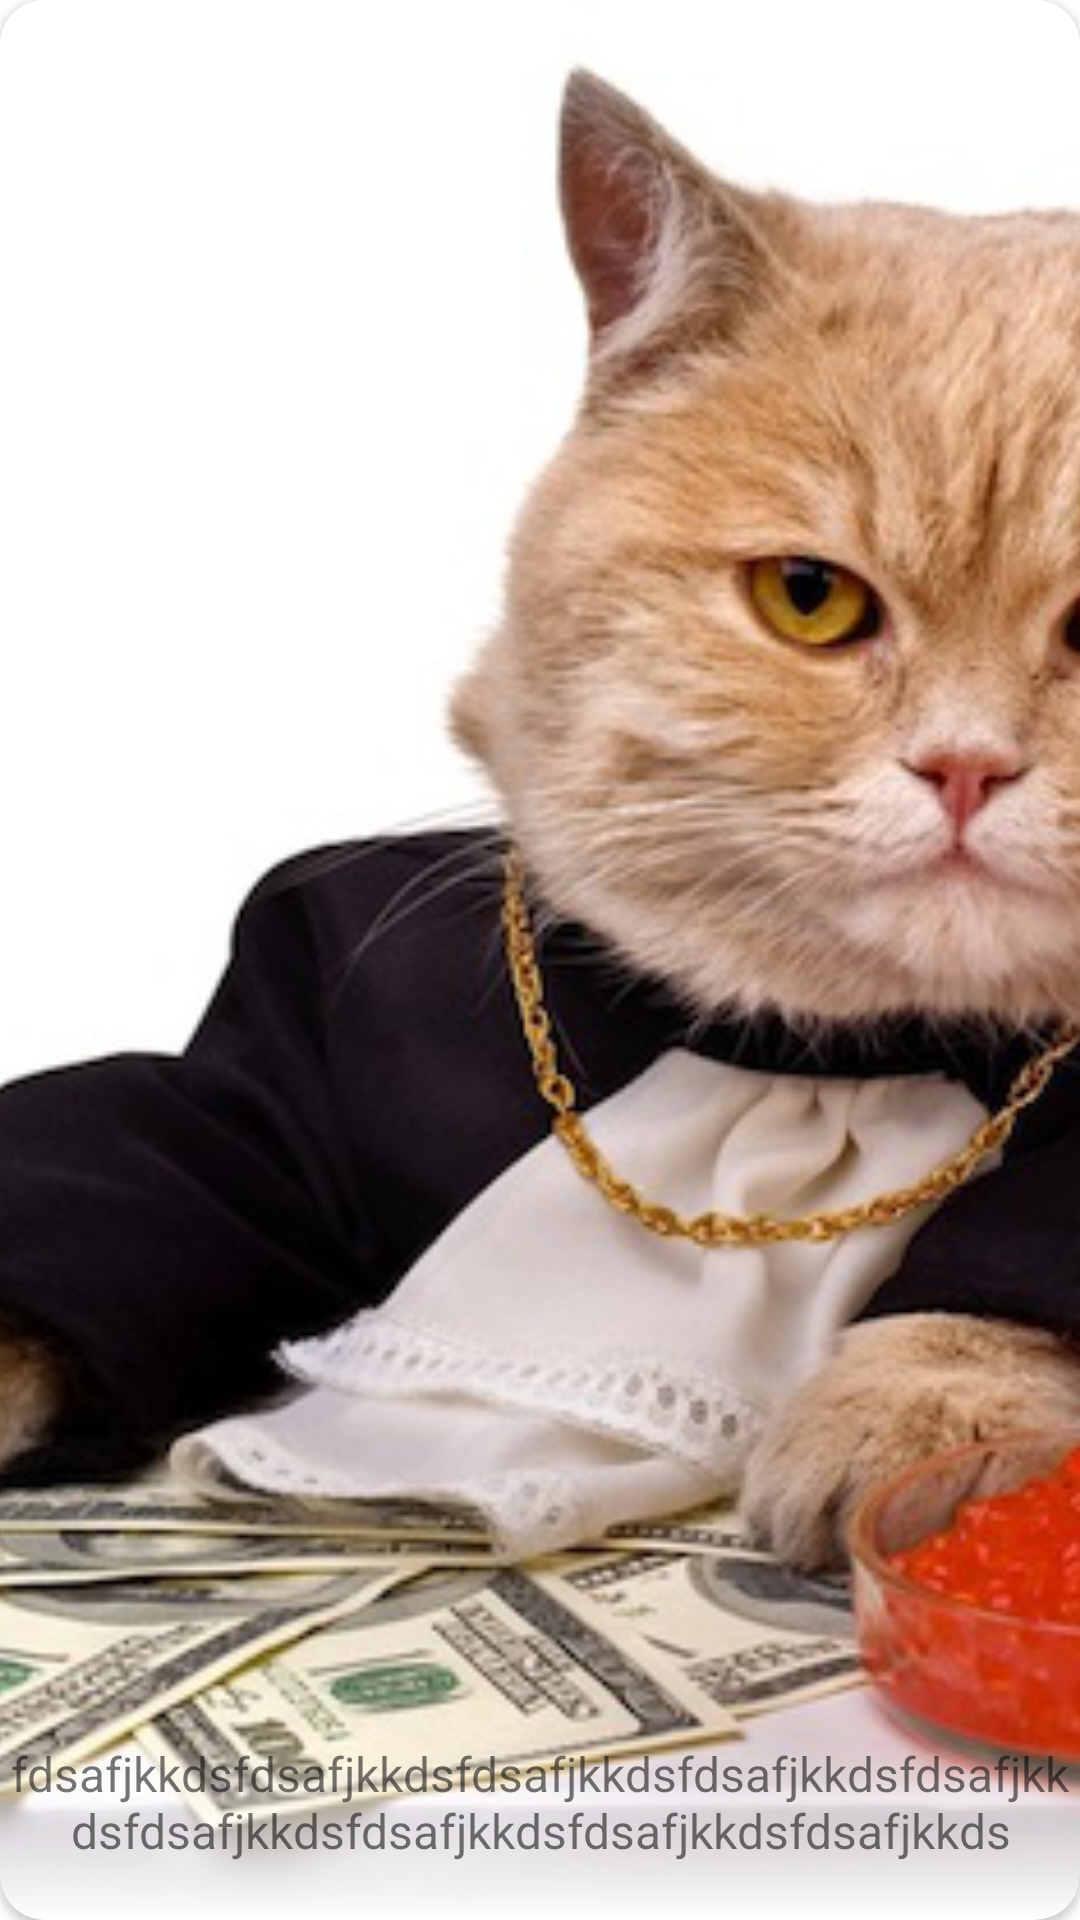

Write the Android layout XML for this screen, with the resource values it uses.
<!-- AndroidManifest.xml: application theme Theme.UnjukRasa -->
<!-- res/layout/demonstration_list_item.xml -->
<?xml version="1.0" encoding="utf-8"?>
<androidx.cardview.widget.CardView xmlns:android="http://schemas.android.com/apk/res/android"
    xmlns:app="http://schemas.android.com/apk/res-auto"
    android:layout_width="match_parent"
    android:layout_height="120dp"
    android:layout_marginBottom="10dp"
    app:cardCornerRadius="15dp">

    <androidx.constraintlayout.widget.ConstraintLayout
        android:layout_width="match_parent"
        android:layout_height="match_parent">

        <ImageView
            android:id="@+id/iv_thumbnail"
            android:layout_width="match_parent"
            android:layout_height="match_parent"
            android:scaleType="centerCrop"
            android:src="@drawable/cat_caviar"
            app:layout_constraintEnd_toEndOf="parent"
            app:layout_constraintStart_toStartOf="parent"
            app:layout_constraintTop_toTopOf="parent" />

        <TextView
            android:layout_width="match_parent"
            android:layout_height="wrap_content"
            android:background="@drawable/background_text_overlay"
            android:ellipsize="end"
            android:lines="3"
            android:text="fdsafjkkdsfdsafjkkdsfdsafjkkdsfdsafjkkdsfdsafjkkdsfdsafjkkdsfdsafjkkdsfdsafjkkdsfdsafjkkds"
            android:textAlignment="center"
            android:textSize="16sp"
            app:layout_constraintBottom_toBottomOf="parent"
            app:layout_constraintEnd_toEndOf="parent"
            app:layout_constraintStart_toStartOf="parent" />
    </androidx.constraintlayout.widget.ConstraintLayout>

</androidx.cardview.widget.CardView>
<!-- resources referenced by this layout -->
<resources>
  <!-- drawable background_text_overlay (drawable) -->
  <?xml version="1.0" encoding="utf-8"?>
  <shape xmlns:android="http://schemas.android.com/apk/res/android"
      android:shape="rectangle">
      <gradient
          android:angle="270"
          android:endColor="@color/white" />
  </shape>
  <!-- drawable cat_caviar: png bitmap (drawable-xhdpi, 236149 bytes) -->
  <style name="Theme.UnjukRasa" parent="Theme.MaterialComponents.DayNight.NoActionBar">
          
          <item name="colorPrimary">@color/red</item>
          <item name="colorPrimaryVariant">@color/red</item>
          <item name="colorOnPrimary">@color/white</item>
          
          <item name="colorSecondary">@color/teal_200</item>
          <item name="colorSecondaryVariant">@color/teal_700</item>
          <item name="colorOnSecondary">@color/black</item>
          
          <item name="android:statusBarColor" tools:targetApi="l">?attr/colorPrimary</item>
          <item name="android:windowLightStatusBar" tools:targetApi="m">true</item>
          
          <item name="actionMenuTextColor">@color/white</item>
          <item name="android:actionMenuTextColor">@color/white</item>
  
          <item name="bottomSheetDialogTheme">@style/CustomBottomSheetDialog</item>
          <item name="android:textColorSecondary">@color/black</item>
  
          <item name="android:actionOverflowButtonStyle">@style/Theme.UnjukRasa.OverFlow</item>
      </style>
  <color name="white">#FFFFFFFF</color>
  <color name="red">#F44336</color>
  <color name="teal_200">#FF03DAC5</color>
  <color name="teal_700">#FF018786</color>
  <color name="black">#FF000000</color>
  <style name="CustomBottomSheetDialog" parent="@style/ThemeOverlay.MaterialComponents.BottomSheetDialog">
          <item name="bottomSheetStyle">@style/CustomBottomSheet</item>
      </style>
  <style name="Theme.UnjukRasa.OverFlow" parent="@android:style/Widget.ActionButton.Overflow">
          <item name="android:src">@drawable/ic_more_vert_white_24dp</item>
      </style>
  <style name="CustomBottomSheet" parent="Widget.MaterialComponents.BottomSheet">
          <item name="shapeAppearanceOverlay">@style/CustomShapeAppearanceBottomSheetDialog</item>
      </style>
  <style name="CustomShapeAppearanceBottomSheetDialog" parent="">
          <item name="cornerFamily">rounded</item>
          <item name="cornerSizeTopRight">16dp</item>
          <item name="cornerSizeTopLeft">16dp</item>
          <item name="cornerSizeBottomRight">0dp</item>
          <item name="cornerSizeBottomLeft">0dp</item>
      </style>
</resources>
